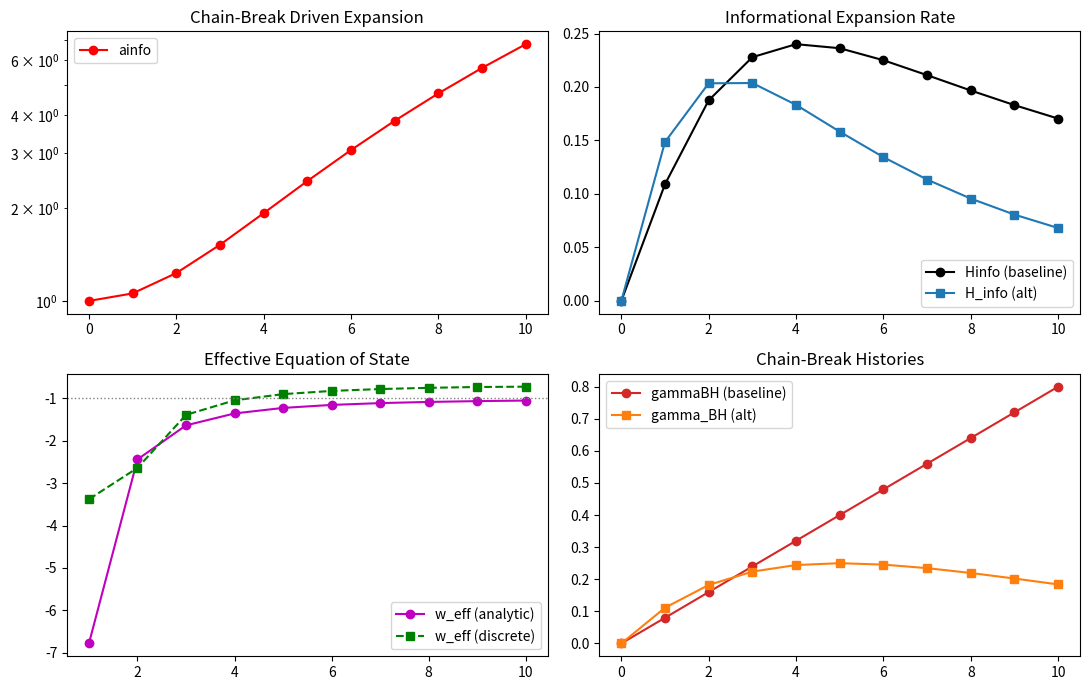

Here is the Python script that generated this plot:

import numpy as np
import matplotlib.pyplot as plt
from scipy.integrate import cumulative_trapezoid as cumtrapz

def safe_log(x, eps=1e-12):
    return np.log(np.clip(x, eps, None))

# Parameters
t = np.arange(0, 11, 1, dtype=float)
gammaBH_base = 0.08
P_cross = 1.0
r0 = np.log(2.0)  # since I0=0.5
tau = 5.0
desiredgammapeak = 0.25
k = desiredgammapeak * np.e

# Baseline
gammaBH = gammaBH_base * t
intgamma = cumtrapz(gammaBH * P_cross, t, initial=0.0)
rexact = r0 + 0.5 * gammaBH_base * t**2
rfromint = r0 + intgamma
ainfo = rexact / r0
# To avoid division by zero at t=0 for Hinfo, we can clip or handle it.
# rexact starts at r0 > 0, so it is fine.
Hinfo = gammaBH / rexact

# Effective equation of state
b = gammaBH_base
weffanalytic = np.full_like(t, np.nan)
mask_tpos = t > 0
# Formula: w_eff = -2/3 - (2/3) * (r / (b * t^2))
weffanalytic[mask_tpos] = -2/3 - (2/3) * (rexact[mask_tpos] / (b * t[mask_tpos]**2))

# Discrete derivative check
lnH = safe_log(Hinfo)[1:]
lna = safe_log(ainfo)[1:]
# Use gradient with respect to values of ln_a? 
# np.gradient assumes constant spacing if only one array provided.
# But ln_a is not constantly spaced.
# So we should do diff / diff.
dlnH = np.diff(lnH)
dlna = np.diff(lna)
# Avoid division by zero if dlna is 0 (should not be as a grows)
dlna = np.where(dlna==0, 1e-12, dlna)
dlnHdlna = dlnH / dlna
# Note: dlnHdlna will have length len(t)-2.
# The discrete check in the docx code used `np.gradient(lnH, ln_a)`.
# np.gradient with two arguments computes gradient of first with respect to second.
dlnHdlna_grad = np.gradient(lnH, lna)
weffdiscrete = -1 - (2/3) * dlnHdlna_grad

# Alternative history
gammaBHalt = k * (t/tau) * np.exp(-t/tau)
intgammaalt = cumtrapz(gammaBHalt * P_cross, t, initial=0.0)
ralt = r0 + intgammaalt
Hinfoalt = gammaBHalt / ralt

# Plots
fig, axes = plt.subplots(2, 2, figsize=(11, 7))
axes[0,0].semilogy(t, ainfo, 'r-o', label='ainfo')
axes[0,0].set_title('Chain-Break Driven Expansion'); axes[0,0].legend()

axes[0,1].plot(t, Hinfo, 'k-o', label='Hinfo (baseline)')
axes[0,1].plot(t, Hinfoalt, 'C0-s', label='H_info (alt)')
axes[0,1].set_title('Informational Expansion Rate'); axes[0,1].legend()

axes[1,0].plot(t[mask_tpos], weffanalytic[mask_tpos], 'm-o', label='w_eff (analytic)')
# Plot discrete with offset to match time indices
axes[1,0].plot(t[1:], weffdiscrete, 'g--s', label='w_eff (discrete)')
axes[1,0].axhline(-1.0, color='gray', linestyle=':', linewidth=1)
axes[1,0].set_title('Effective Equation of State'); axes[1,0].legend()

axes[1,1].plot(t, gammaBH, 'C3-o', label='gammaBH (baseline)')
axes[1,1].plot(t, gammaBHalt, 'C1-s', label='gamma_BH (alt)')
axes[1,1].set_title('Chain-Break Histories'); axes[1,1].legend()

plt.tight_layout()
plt.savefig('fig7_2.pdf')
plt.show()
